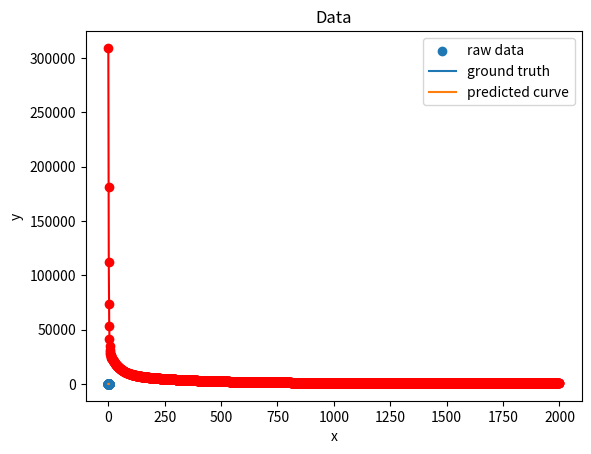

Python code for this plot:
#%%
import numpy as np
import matplotlib.pyplot as plt


def gen_poly_func(gt_coef: np.ndarray,
                  x: np.ndarray) -> float:
    order = len(gt_coef) - 1
    result = 0
    for coef in gt_coef:
        result += coef * x ** order
        order -= 1

    return result
    

def gen_data(func,
             input: np.ndarray) -> np.ndarray:
    # generate input
    x = input.copy()
    noise = np.random.normal(loc=0, scale=0.5, size=len(x))
    y = func(x) + noise * x.max()
    # y = func(x)
    return y

def predict(weight: np.ndarray,
            x: np.ndarray) -> float:
    weight = np.matrix(weight)
    x = np.matrix(x)
    y_pred = x @ weight
    return y_pred

def get_l2_loss(y_pred: np.ndarray,
                y: np.ndarray):
    l2_loss = (y_pred - y).T @ (y_pred - y)
    return l2_loss

def get_grad(weight:np.ndarray,
             y: np.ndarray,
             x_train: np.ndarray):
    # l2 grad formula
    grad = 2 * x_train.T @ (predict(weight, x_train) - y)
    return grad

def train(order: int, 
          x: np.ndarray,
          y:np.ndarray):
    # put x in right format and cpt notation
    x_train = np.ones(len(x)).T
    for i in range(1, order + 1):
        x_train = np.vstack([x_train, x**i])
    x_train = x_train.T
    # initial weight
    w = np.matrix(np.random.randint(-5,5,len(x_train[0])), dtype=float).T
    y = np.matrix(y).T
    print(f"y shape {y.shape}")
    print(f"x shape {x_train.shape}")
    print(f"weight shape {w.shape}")
    # initial loss
    pre_loss = 1000000
    cur_loss = pre_loss - 100
    losses = []
    # epoch to limit forever running time
    lim = 2000
    epoch = 0
    step_size = 1e-5
    
    while pre_loss - cur_loss > 1e-6 and epoch < lim:
        y_pred = predict(w, x_train)
        # print(f"y_pred shape {y_pred.shape}")
        pre_loss = cur_loss
        cur_loss = get_l2_loss(y_pred, y)[0, 0]
        grad = get_grad(w, y, x_train)
        # print(f"grad shape {(step_size * grad).shape}")
        w -= step_size * grad
        losses.append(cur_loss)
        epoch += 1
        print(f"epoch {epoch}, curr loss {cur_loss}")
    
    # visualize loss function
    plt.plot(range(epoch), losses, c='r', marker='o')
    plt.title("loss vs epoch")
    plt.xlabel("epoch")
    plt.ylabel("loss")
    plt.grid()
    plt.show()
    return w


if __name__ == "__main__":
    # generate data
    order = 5
    x = np.arange(0,2,0.01, dtype=float)
    # gt_coef = np.random.randint(-5, 5, order + 1)
    # y_func = lambda x : gen_poly_func(gt_coef, x)
    y_func = lambda x : 4 * np.sin(3 * x) + 8
    y = gen_data(y_func, x)

    # train model to fit
    weight = train(order = 6, x=x, y=y)

    print(f"predicted weight {weight[::-1]}")
    # print(f"gt weight {gt_coef}")


    # Visualize data
    plt.scatter(x, y, label = "raw data")
    plt.plot(x, y_func(x), label = "ground truth")
    plt.plot(x, weight[0,0] + weight [1, 0] * x +
                weight[2,0] * x**2 + weight[3,0] * x**3 +
                weight[4,0] * x**4 + weight[5,0] * x**5 +
                weight[6,0] * x**6,
                label = "predicted curve")
    plt.title("Data")
    plt.legend()
    plt.grid()
    plt.xlabel("x")
    plt.ylabel("y")
    plt.show()

# %%
